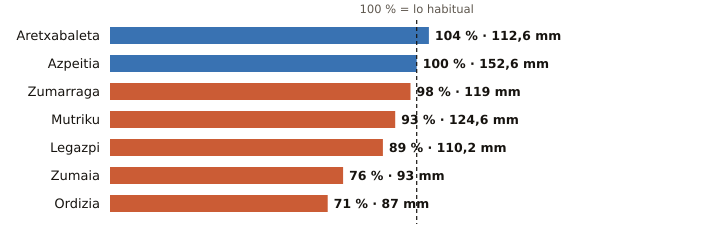

Data behind this chart, as committed beside it:
estacion, provincia, indicativo, mm_otono, referencia_mm, pct, periodo_referencia, hasta, hora
Aretxabaleta, Gipuzkoa, 1048X, 112.6, 107.9, 104, 2009-2025, 2026-10-20, 10
Azpeitia, Gipuzkoa, 1038X, 152.6, 153.2, 100, 2009-2025, 2026-10-20, 10
Zumarraga, Gipuzkoa, 1037Y, 119.0, 122.0, 98, 2008-2025, 2026-10-20, 10
Mutriku, Gipuzkoa, 1052A, 124.6, 134.7, 93, 2009-2025, 2026-10-20, 10
Legazpi, Gipuzkoa, 1037X, 110.2, 123.2, 89, 2003-2025, 2026-10-20, 10
Zumaia, Gipuzkoa, 1041A, 93.0, 122.3, 76, 1991-2020, 2026-10-20, 10
Ordizia, Gipuzkoa, 1026X, 87.0, 122.7, 71, 2009-2025, 2026-10-20, 10
